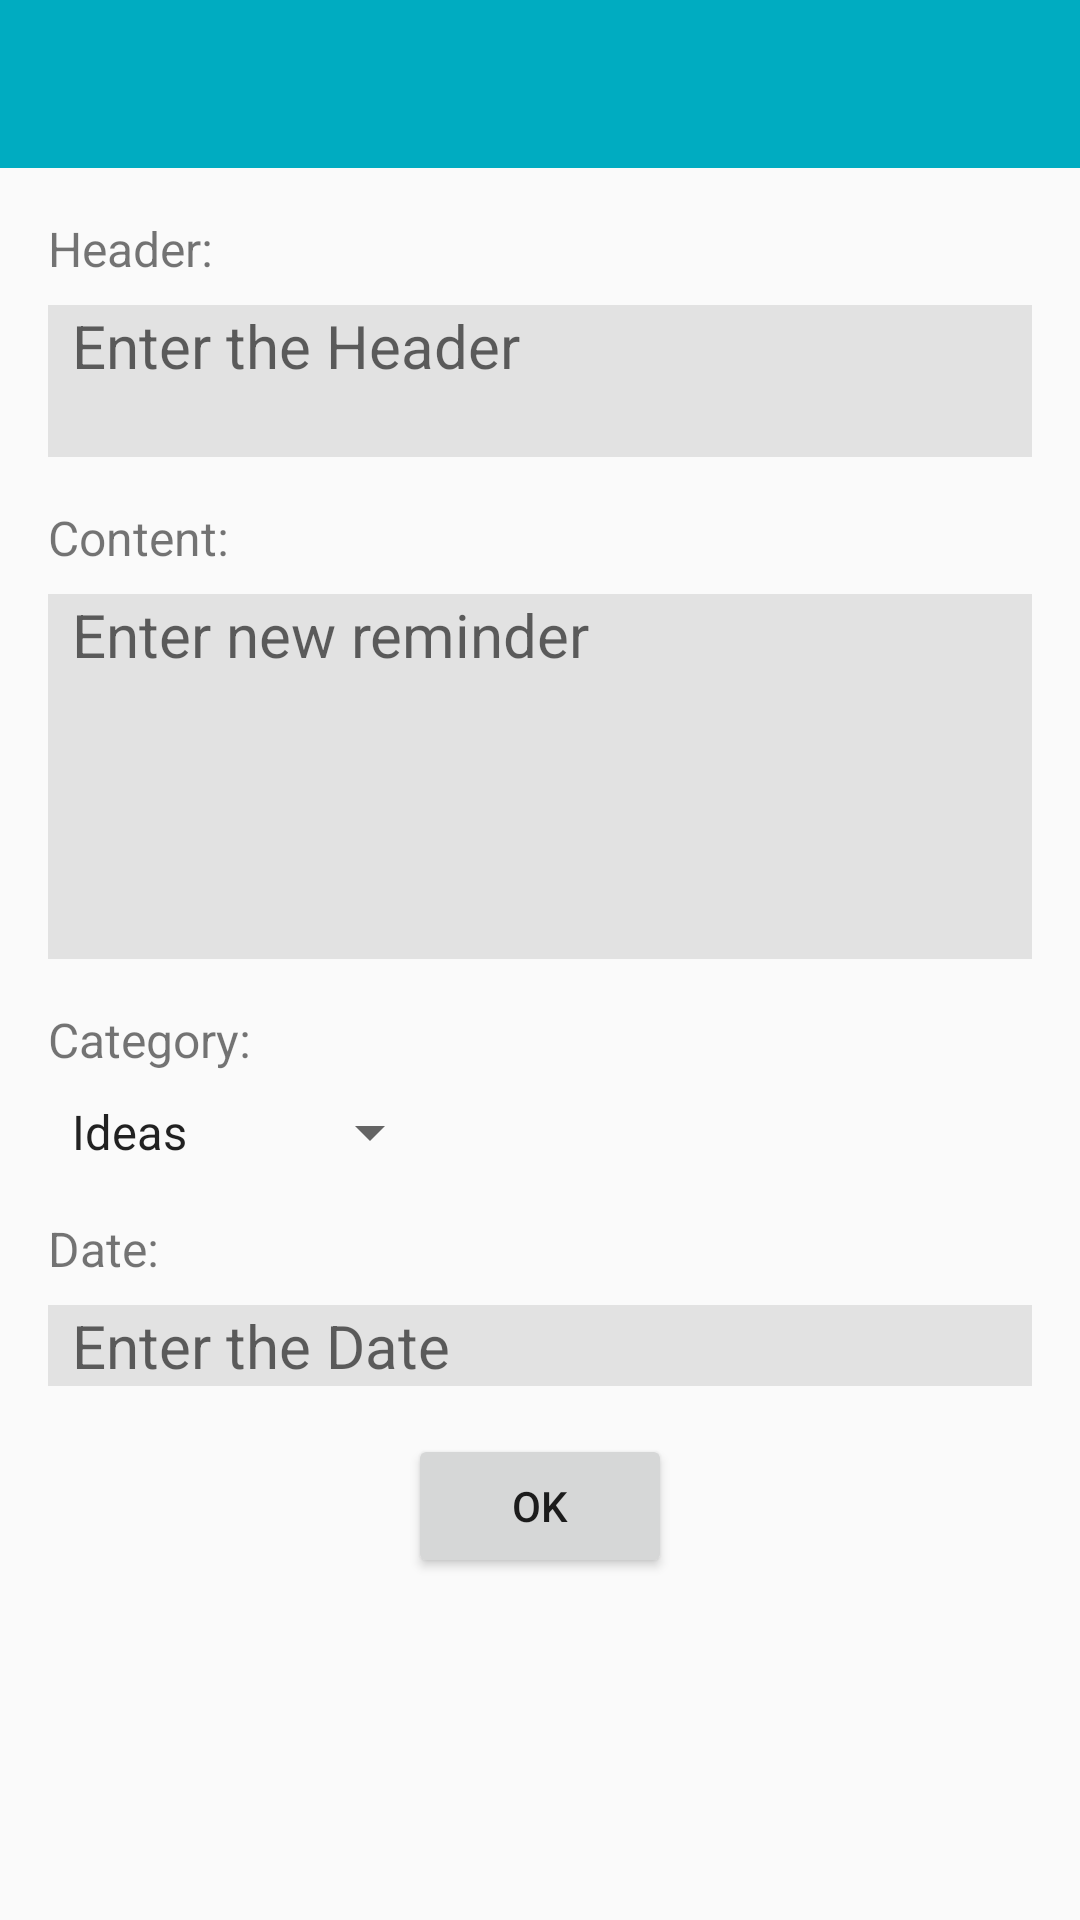

Reconstruct the res/layout file that produces this screen, plus the resources it refers to.
<!-- AndroidManifest.xml: application theme AppTheme -->
<!-- res/layout/activity_add_reminder.xml -->
<?xml version="1.0" encoding="utf-8"?>
<ScrollView android:layout_width="match_parent"
    xmlns:android="http://schemas.android.com/apk/res/android"
    android:layout_height="match_parent">

    <LinearLayout
        android:layout_width="match_parent"
        android:layout_height="wrap_content"
        android:orientation="vertical"
        xmlns:android="http://schemas.android.com/apk/res/android">

        <android.support.v7.widget.Toolbar
            android:id="@+id/add_reminder_toolbar"
            android:layout_width="match_parent"
            android:layout_height="?attr/actionBarSize"
            android:background="@color/colorPrimary"
            android:theme="@style/ThemeOverlay.AppCompat.Dark"/>

        <TextView
            android:layout_width="wrap_content"
            android:layout_height="wrap_content"
            android:text="@string/new_item_header"
            android:layout_marginLeft="16dp"
            android:layout_marginTop="16dp"
            android:textSize="16sp"/>

        <EditText
            android:id="@+id/new_header"
            android:layout_width="match_parent"
            android:layout_height="wrap_content"
            android:background="@color/colorWhite"
            android:hint="@string/new_item_header_hint"
            android:lines="2"
            android:gravity="top|left"
            android:layout_marginTop="8dp"
            android:layout_marginLeft="16dp"
            android:layout_marginRight="16dp"
            android:textSize="20sp"
            android:paddingLeft="8dp"
            android:paddingRight="8dp"/>

        <TextView
            android:layout_width="wrap_content"
            android:layout_height="wrap_content"
            android:layout_marginLeft="16dp"
            android:layout_marginTop="16dp"
            android:textSize="16sp"
            android:text="@string/new_item_content"/>

        <EditText
            android:id="@+id/new_content"
            android:layout_width="match_parent"
            android:layout_height="wrap_content"
            android:background="@color/colorWhite"
            android:hint="@string/new_item_content_hint"
            android:lines="5"
            android:gravity="top|left"
            android:layout_marginTop="8dp"
            android:layout_marginLeft="16dp"
            android:layout_marginRight="16dp"
            android:textSize="20sp"
            android:paddingLeft="8dp"
            android:paddingRight="8dp"/>

        <TextView
            android:layout_width="wrap_content"
            android:layout_height="wrap_content"
            android:layout_marginLeft="16dp"
            android:layout_marginTop="16dp"
            android:textSize="16sp"
            android:text="@string/new_item_category"/>

        <Spinner
            android:id="@+id/new_spinner"
            android:layout_width="wrap_content"
            android:layout_height="wrap_content"
            android:layout_marginTop="8dp"
            android:layout_marginLeft="16dp"
            android:layout_marginRight="16dp"
            android:entries="@array/spinner_array"
            android:textSize="20sp" />

        <TextView
            android:layout_width="wrap_content"
            android:layout_height="wrap_content"
            android:layout_marginLeft="16dp"
            android:layout_marginTop="16dp"
            android:textSize="16sp"
            android:text="@string/new_item_date"/>

        <TextView
            android:id="@+id/new_date"
            android:layout_width="match_parent"
            android:layout_height="wrap_content"
            android:focusable="true"
            android:background="@color/colorWhite"
            android:hint="@string/new_item_date_hint"
            android:layout_marginTop="8dp"
            android:layout_marginLeft="16dp"
            android:layout_marginRight="16dp"
            android:textSize="20sp"
            android:onClick="showDateDialog"
            android:paddingLeft="8dp"
            android:paddingRight="8dp"/>

        <Button
            android:id="@+id/new_button"
            android:layout_width="wrap_content"
            android:layout_height="wrap_content"
            android:layout_gravity="center_horizontal"
            android:layout_marginTop="16dp"
            android:text="@string/new_item_ok_button"/>

    </LinearLayout>

</ScrollView>
<!-- resources referenced by this layout -->
<resources>
  <string-array name="spinner_array">
          <item>Ideas</item>
          <item>TODO</item>
          <item>Birthdays</item>
      </string-array>
  
      //Strings for using in database
  <color name="colorPrimary">#00acc1</color>
  <color name="colorWhite">#e2e2e2</color>
  <string name="new_item_category">Category:</string>
  <string name="new_item_content">Content:</string>
  <string name="new_item_content_hint">Enter new reminder</string>
  <string name="new_item_date">Date:</string>
  <string name="new_item_date_hint">Enter the Date</string>
  <string name="new_item_header">Header:</string>
  <string name="new_item_header_hint">Enter the Header</string>
  <string name="new_item_ok_button">OK</string>
  <style name="AppTheme" parent="Theme.AppCompat.Light.NoActionBar" />
</resources>
